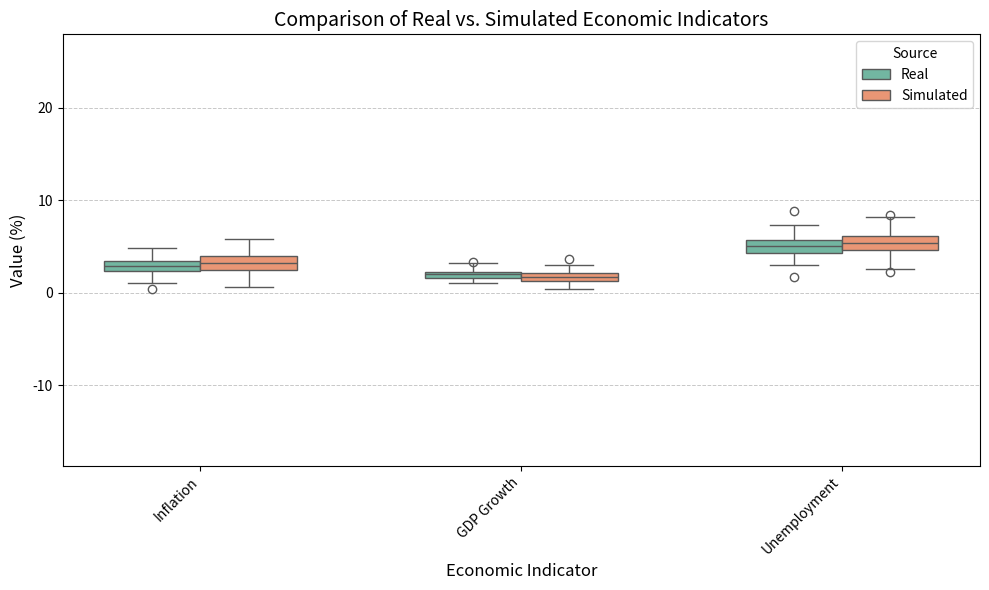
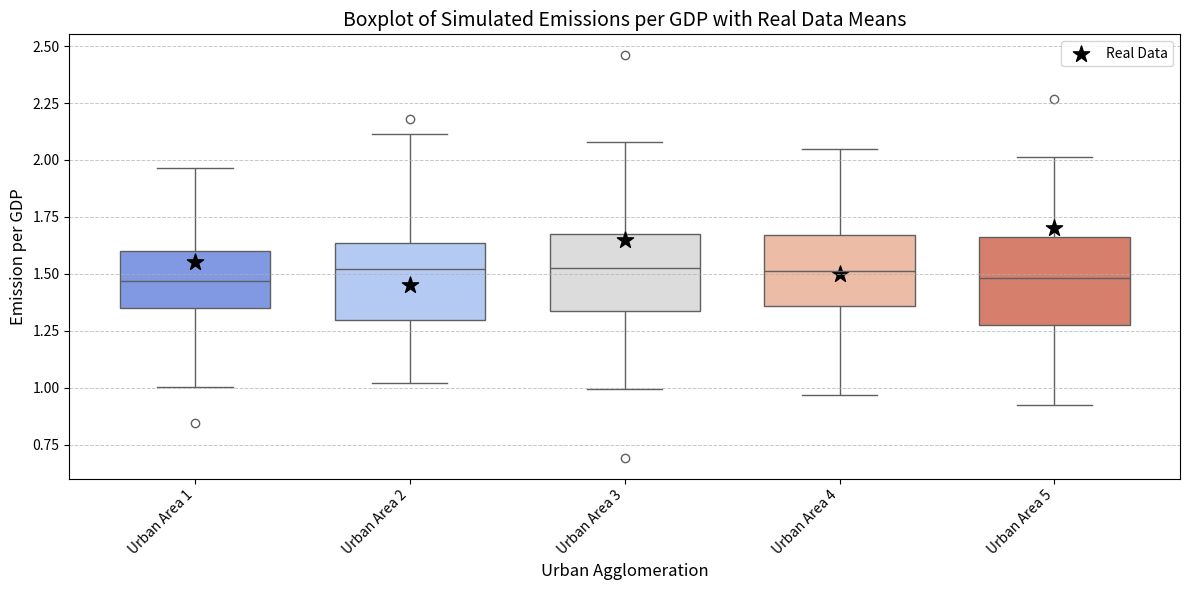
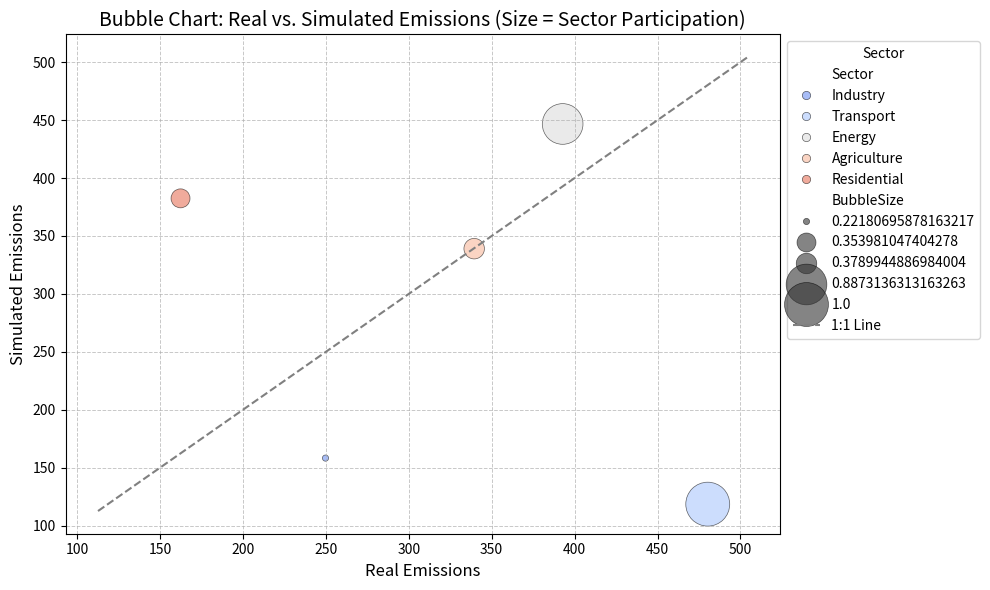
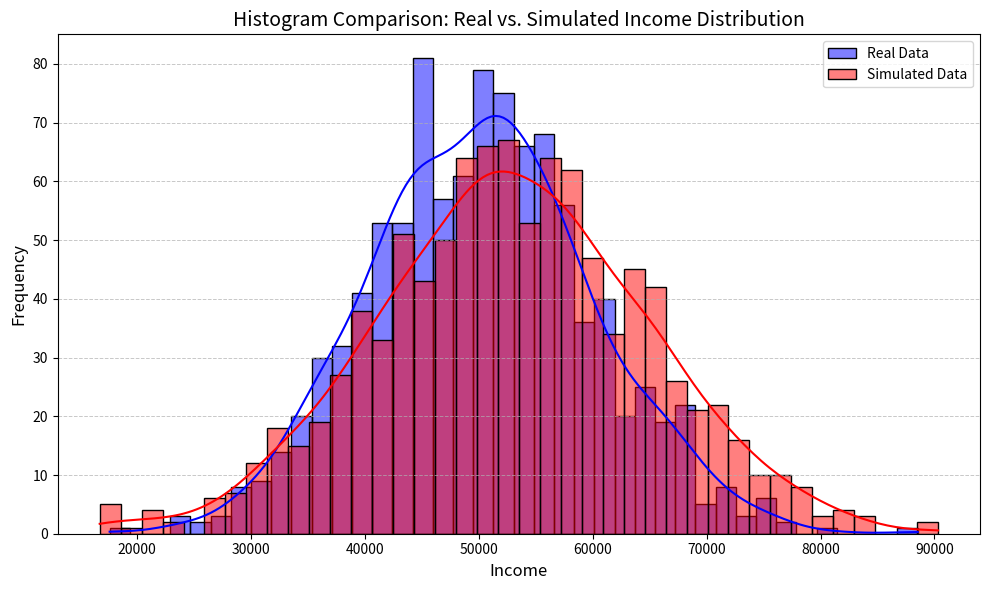

Reproduce these figures in Python, in order.
import numpy as np
import pandas as pd
import seaborn as sns
import matplotlib.pyplot as plt


def create_boxplot_with_star(data, x_col, y_col, real_data_means, title, xlabel, ylabel, figsize=(12, 6), palette="coolwarm", rotation=45):
    """
    Generates a boxplot with a star marker representing the real data mean inside each box.
    
    Parameters:
    - data (pd.DataFrame): DataFrame containing the simulated data.
    - x_col (str): Column name for the x-axis (categorical variable, e.g., Urban Agglomeration).
    - y_col (str): Column name for the y-axis (numerical variable, e.g., Emission per GDP).
    - real_data_means (dict): Dictionary mapping each category in x_col to its real data mean.
    - title (str): Plot title.
    - xlabel (str): Label for the x-axis.
    - ylabel (str): Label for the y-axis.
    - figsize (tuple): Size of the plot.
    - palette (str): Color palette.
    - rotation (int): Rotation angle for x-axis labels.
    """
    plt.figure(figsize=figsize)
    ax = sns.boxplot(data=data, x=x_col, y=y_col, palette=palette, width=0.7,zorder=1)

    # Add star markers at real data means
    for i, category in enumerate(data[x_col].unique()):
        if category in real_data_means:
            plt.scatter(i, real_data_means[category], color='black', marker='*', s=150,zorder=1, label="Real Data" if i == 0 else "")

    plt.xticks(rotation=rotation, ha='right', fontsize=10)
    plt.title(title, fontsize=14)
    plt.xlabel(xlabel, fontsize=12)
    plt.ylabel(ylabel, fontsize=12)
    plt.legend()
    plt.grid(axis='y', linestyle='--', linewidth=0.7, alpha=0.7)
    plt.tight_layout()
    plt.show()

def create_histogram_comparison(data, value_col, group_col, title, xlabel, bins=30, alpha=0.5, figsize=(10, 6), palette=("blue", "red")):
    """
    Generates an overlaid histogram comparing real and simulated income distributions.
    
    Parameters:
    - data (pd.DataFrame): DataFrame containing real and simulated income data.
    - value_col (str): Column name representing income values.
    - group_col (str): Column name distinguishing "Real" vs. "Simulated" data.
    - title (str): Title of the plot.
    - xlabel (str): Label for the x-axis.
    - bins (int): Number of bins in the histogram.
    - alpha (float): Transparency level for better overlay visibility.
    - figsize (tuple): Size of the figure.
    - palette (tuple): Colors for real and simulated distributions.
    """
    plt.figure(figsize=figsize)

    # Plot histogram for real data
    sns.histplot(data[data[group_col] == "Real"], x=value_col, bins=bins, kde=True, color=palette[0], alpha=alpha, label="Real Data")

    # Plot histogram for simulated data
    sns.histplot(data[data[group_col] == "Simulated"], x=value_col, bins=bins, kde=True, color=palette[1], alpha=alpha, label="Simulated Data")

    plt.title(title, fontsize=14)
    plt.xlabel(xlabel, fontsize=12)
    plt.ylabel("Frequency", fontsize=12)
    plt.legend()
    plt.grid(axis='y', linestyle='--', linewidth=0.7, alpha=0.7)
    plt.tight_layout()
    plt.show()



def create_bubble_chart(data, x_col, y_col, size_col, hue_col, title, xlabel, ylabel, figsize=(10, 6), palette="coolwarm", alpha=0.6):
    """
    Generates a bubble chart comparing real vs. simulated emissions, with bubble size representing sector participation.
    Includes a 1:1 reference line.

    Parameters:
    - data (pd.DataFrame): DataFrame containing emissions and sector participation data.
    - x_col (str): Column name for real emissions (X-axis).
    - y_col (str): Column name for simulated emissions (Y-axis).
    - size_col (str): Column representing sector participation (bubble size).
    - hue_col (str): Column for coloring bubbles (e.g., sector type).
    - title (str): Title of the chart.
    - xlabel (str): Label for the X-axis.
    - ylabel (str): Label for the Y-axis.
    - figsize (tuple): Figure size.
    - palette (str): Color palette for different sectors.
    - alpha (float): Transparency of bubbles.
    """
    plt.figure(figsize=figsize)

    # Normalize bubble sizes for better scaling
    max_size = data[size_col].max()
    data["BubbleSize"] = (data[size_col] / max_size) * 1  # Scale to 1000 max

    # Scatter plot with bubble sizes
    sns.scatterplot(
        data=data, x=x_col, y=y_col, size="BubbleSize", hue=hue_col, sizes=(20, 1000),
        alpha=alpha, palette=palette, edgecolor="black", linewidth=0.5
    )

    # 1:1 Reference Line
    min_val = min(data[x_col].min(), data[y_col].min()) * 0.95  # Extend slightly for padding
    max_val = max(data[x_col].max(), data[y_col].max()) * 1.05
    plt.plot([min_val, max_val], [min_val, max_val], linestyle="--", color="gray", linewidth=1.5, label="1:1 Line")

    plt.title(title, fontsize=14)
    plt.xlabel(xlabel, fontsize=12)
    plt.ylabel(ylabel, fontsize=12)
    plt.legend(title=hue_col, loc='upper left', bbox_to_anchor=(1, 1))
    plt.grid(True, linestyle="--", linewidth=0.7, alpha=0.7)
    plt.tight_layout()
    plt.show()

# Example Usage: Simulated Data
np.random.seed(42)
sectors = ["Industry", "Transport", "Energy", "Agriculture", "Residential"]
num_points = len(sectors)

df_bubble = pd.DataFrame({
    "Real Emissions": np.random.uniform(100, 500, num_points),  # X-axis
    "Simulated Emissions": np.random.uniform(95, 501, num_points),  # Y-axis
    "Sector Participation": np.random.uniform(10, 50, num_points)/(num_points*30),  # Bubble size
    "Sector":["Industry", "Transport", "Energy", "Agriculture", "Residential"]  # Bubble color
})

def create_grouped_boxplot(data, x_col, y_col, hue_col, title, xlabel, ylabel, figsize=(10, 6), palette="Set2", rotation=45):
    """
    Generates grouped boxplots comparing simulated and real economic indicators.

    Parameters:
    - data (pd.DataFrame): DataFrame containing the economic indicators and real/simulated labels.
    - x_col (str): Column name for the x-axis (Indicator type).
    - y_col (str): Column name for the y-axis (values).
    - hue_col (str): Column indicating whether data is "Real" or "Simulated".
    - title (str): Title of the chart.
    - xlabel (str): Label for the X-axis.
    - ylabel (str): Label for the Y-axis.
    - figsize (tuple): Figure size.
    - palette (str): Color palette for real vs. simulated data.
    - rotation (int): Rotation angle for x-axis labels.
    """
    plt.figure(figsize=figsize)
    sns.boxplot(data=data, x=x_col, y=y_col, hue=hue_col, palette=palette, width=0.6)

    plt.xticks(rotation=rotation, ha='right', fontsize=10)
    plt.title(title, fontsize=14)
    plt.xlabel(xlabel, fontsize=12)
    plt.ylabel(ylabel, fontsize=12)
    plt.legend(title=hue_col, loc='upper right')
    plt.grid(axis='y', linestyle='--', linewidth=0.7, alpha=0.7)
    plt.tight_layout()
    plt.show()



def create_grouped_boxplot(data, x_col, y_col, hue_col, title, xlabel, ylabel, figsize=(10, 6), palette="Set2", rotation=45, y_padding=0.2):
    """
    Generates grouped boxplots comparing simulated and real economic indicators.
    Includes extra padding on the y-axis for better readability.

    Parameters:
    - data (pd.DataFrame): DataFrame containing the economic indicators and real/simulated labels.
    - x_col (str): Column name for the x-axis (Indicator type).
    - y_col (str): Column name for the y-axis (values).
    - hue_col (str): Column indicating whether data is "Real" or "Simulated".
    - title (str): Title of the chart.
    - xlabel (str): Label for the X-axis.
    - ylabel (str): Label for the Y-axis.
    - figsize (tuple): Figure size.
    - palette (str): Color palette for real vs. simulated data.
    - rotation (int): Rotation angle for x-axis labels.
    - y_padding (float): Extra percentage of padding on the y-axis.
    """
    plt.figure(figsize=figsize)
    ax = sns.boxplot(data=data, x=x_col, y=y_col, hue=hue_col, palette=palette, width=0.6)

    # Get current y-axis limits
    ymin, ymax = ax.get_ylim()
    
    # Add padding to the y-axis
    plt.ylim(ymin - y_padding * (ymax - ymin), ymax + y_padding * (ymax - ymin))

    # Adjust x-axis margins for spacing
    plt.margins(x=0.05)

    plt.xticks(rotation=rotation, ha='right', fontsize=10)
    plt.title(title, fontsize=14)
    plt.xlabel(xlabel, fontsize=12)
    plt.ylabel(ylabel, fontsize=12)
    plt.legend(title=hue_col, loc='upper right')

    # Fine-tune spacing to prevent label cutoff
    plt.subplots_adjust(left=0.1, right=0.95, top=0.9, bottom=0.2)
    
    plt.grid(axis='y', linestyle='--', linewidth=0.7, alpha=0.7)
    plt.tight_layout()
    plt.show()

def create_grouped_boxplot_facet(data, indicator_col, x_col, y_col, hue_col, 
                                 title, xlabel, ylabel, figsize=(14, 8), 
                                 palette="Set2", rotation=45, y_padding=0, col_wrap=3):
    """
    Generates grouped boxplots for each indicator (facet by indicator), comparing simulated 
    and real economic indicators. Each facet gets its own y-axis with extra padding.
    
    Parameters:
    - data (pd.DataFrame): DataFrame containing the economic indicators, the source (Real/Simulated), 
                           and an indicator label.
    - indicator_col (str): Column name for the indicator (used for faceting).
    - x_col (str): Column name for the x-axis (e.g., typically a grouping variable like "Source" or similar).
    - y_col (str): Column name for the y-axis (the value).
    - hue_col (str): Column indicating the subgroup (e.g., "Real" vs. "Simulated").
    - title (str): Overall title of the chart.
    - xlabel (str): Label for the x-axis.
    - ylabel (str): Label for the y-axis.
    - figsize (tuple): Figure size for the overall plot.
    - palette (str): Color palette.
    - rotation (int): Rotation angle for x-axis tick labels.
    - y_padding (float): Extra fraction of the y-axis range to add as padding on each subplot.
    - col_wrap (int): How many subplots per row.
    """
    # Create the facet grid with a boxplot for each indicator.
    g = sns.catplot(
        data=data,
        x=x_col,
        y=y_col,
        hue=hue_col,
        col=indicator_col,
        kind="box",
        palette=palette,
        col_wrap=col_wrap,
        height=4,   # height per facet
        aspect=1.2, # aspect ratio per facet
        sharey=False  # allow each subplot its own y-axis scale
    )
    
    # Set the overall title and x-axis label for the FacetGrid
    g.figure.suptitle(title, fontsize=16)
    g.set_axis_labels(xlabel, ylabel)
    
    # Adjust rotation for each subplot's x-axis labels and add y-axis padding.
    for ax in g.axes.flatten():
        # Rotate x-axis tick labels
        ax.set_xticklabels(ax.get_xticklabels(), rotation=rotation, ha='right', fontsize=10)
        
        # Get current y-axis limits and add padding
        ymin, ymax = ax.get_ylim()
        #pad = y_padding * (ymax - ymin)
        #ax.set_ylim(ymin - pad, ymax + pad)
        ax.grid(axis='y', linestyle='--', linewidth=0.7, alpha=0.7)
    
    # Adjust subplot spacing so labels and titles are not cut off
    g.figure.subplots_adjust(top=0.88, left=0.07, right=0.95, bottom=0.1)
    plt.show()




if __name__ == "__main__":
    # Example Usage: Simulated Data
    np.random.seed(42)
    real_income = np.random.normal(50000, 10000, 1000)  # Real data (mean=50k, std=10k)
    simulated_income = np.random.normal(52000, 12000, 1000)  # Simulated data (mean=52k, std=12k)

    # Create DataFrame
    df_income = pd.DataFrame({
        "Income": np.concatenate([real_income, simulated_income]),
        "Source": ["Real"] * 1000 + ["Simulated"] * 1000
    })

    # Example Usage
    # Simulated data (replace with real data)
    np.random.seed(42)
    urban_areas = [f"Urban Area {i+1}" for i in range(5)]
    simulated_data = {
        "Urban Agglomeration": np.repeat(urban_areas, 100),
        "Emission per GDP": np.concatenate([np.random.normal(1.5, 0.25, 100) for _ in urban_areas])
    }
    df_simulated = pd.DataFrame(simulated_data)

    # Real data means (replace with actual values)
    real_data_means = {
        "Urban Area 1": 1.55,
        "Urban Area 2": 1.45,
        "Urban Area 3": 1.65,
        "Urban Area 4": 1.50,
        "Urban Area 5": 1.70
    }

        
    # Example Usage: Simulated Data
    np.random.seed(42)
    num_samples = 100

    # Generate fake economic indicators for real and simulated data
    indicators = ["Inflation", "GDP Growth", "Unemployment"]
    real_data = {
        "Indicator": np.repeat(indicators, num_samples),
        "Value": np.concatenate([
            np.random.normal(3, 1, num_samples),  # Real Inflation (3% avg)
            np.random.normal(2, 0.5, num_samples),  # Real GDP Growth (2% avg)
            np.random.normal(5, 1, num_samples)  # Real Unemployment (5% avg)
        ]),
        "Source": "Real"
    }
    simulated_data = {
        "Indicator": np.repeat(indicators, num_samples),
        "Value": np.concatenate([
            np.random.normal(3.2, 1.2, num_samples),  # Simulated Inflation
            np.random.normal(1.8, 0.6, num_samples),  # Simulated GDP Growth
            np.random.normal(5.5, 1.3, num_samples)  # Simulated Unemployment
        ]),
        "Source": "Simulated"
    }

    # Create DataFrame
    df_economics = pd.concat([pd.DataFrame(real_data), pd.DataFrame(simulated_data)])
    # Example Usage
    create_grouped_boxplot(
        data=df_economics,
        x_col="Indicator",
        y_col="Value",
        hue_col="Source",
        title="Comparison of Real vs. Simulated Economic Indicators",
        xlabel="Economic Indicator",
        ylabel="Value (%)",
        y_padding=2  # Adjust padding as needed
    )


    # Generate the boxplot with stars
    create_boxplot_with_star(
        data=df_simulated,
        x_col="Urban Agglomeration",
        y_col="Emission per GDP",
        real_data_means=real_data_means,
        title="Boxplot of Simulated Emissions per GDP with Real Data Means",
        xlabel="Urban Agglomeration",
        ylabel="Emission per GDP"
    )


    # Generate Bubble Chart
    create_bubble_chart(
        data=df_bubble,
        x_col="Real Emissions",
        y_col="Simulated Emissions",
        size_col="Sector Participation",
        hue_col="Sector",
        title="Bubble Chart: Real vs. Simulated Emissions (Size = Sector Participation)",
        xlabel="Real Emissions",
        ylabel="Simulated Emissions"
    )

    
    # Generate Histogram
    create_histogram_comparison(
        data=df_income,
        value_col="Income",
        group_col="Source",
        title="Histogram Comparison: Real vs. Simulated Income Distribution",
        xlabel="Income",
        bins=40,
        alpha=0.5,
        palette=("blue", "red")
    )

    